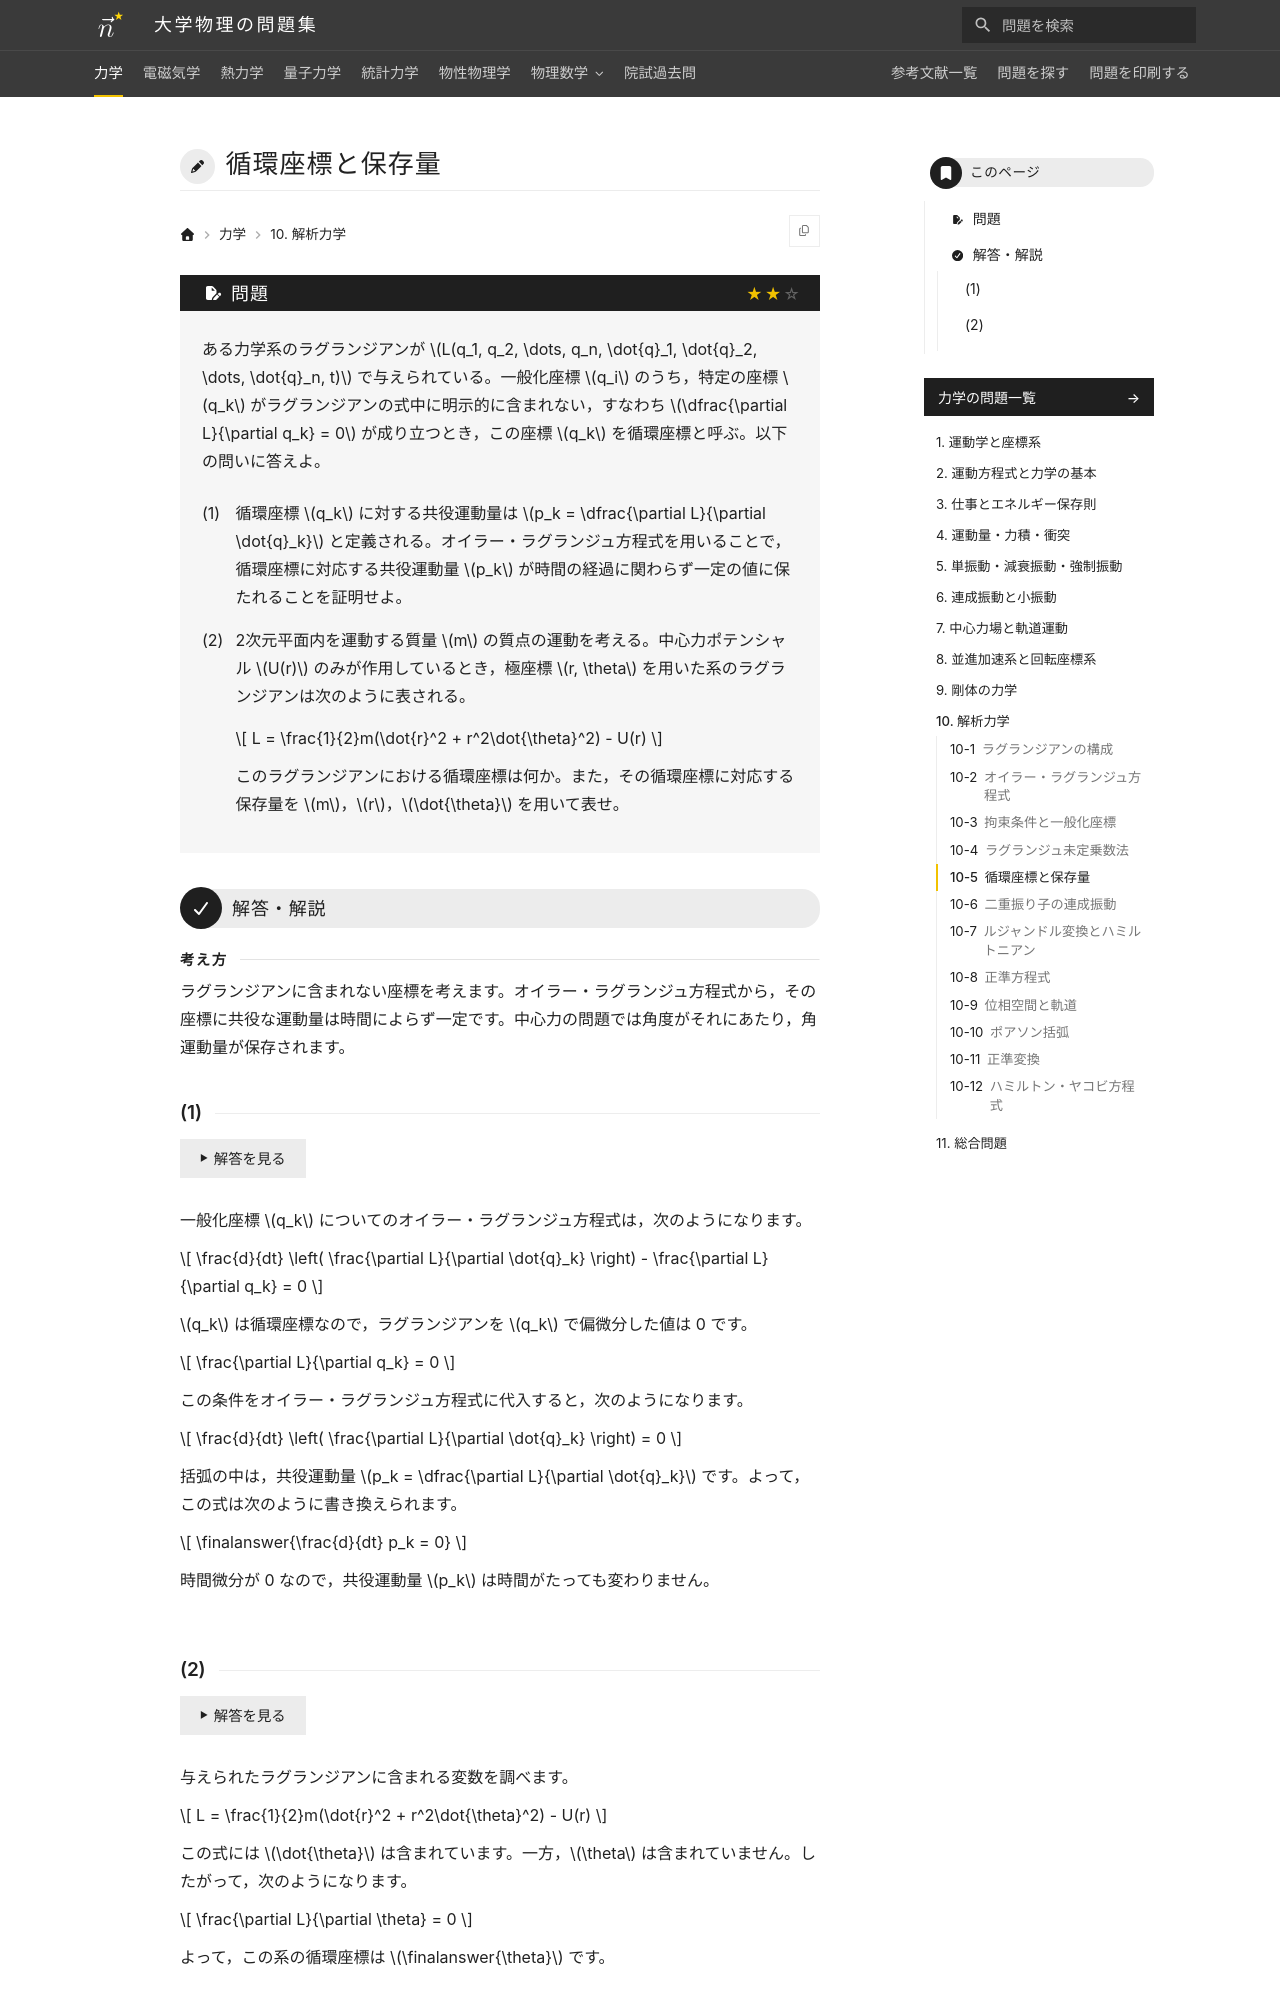

repository: Nanana-2/physics-site · page: 01mechanics/10/10_050/index.html · generator: mkdocs

---
tags:
  - 標準
---

# 循環座標と保存量

## 問題
ある力学系のラグランジアンが $L(q_1, q_2, \dots, q_n, \dot{q}_1, \dot{q}_2, \dots, \dot{q}_n, t)$ で与えられている。一般化座標 $q_i$ のうち，特定の座標 $q_k$ がラグランジアンの式中に明示的に含まれない，すなわち $\dfrac{\partial L}{\partial q_k} = 0$ が成り立つとき，この座標 $q_k$ を循環座標と呼ぶ。以下の問いに答えよ。

(1) 循環座標 $q_k$ に対する共役運動量は $p_k = \dfrac{\partial L}{\partial \dot{q}_k}$ と定義される。オイラー・ラグランジュ方程式を用いることで，循環座標に対応する共役運動量 $p_k$ が時間の経過に関わらず一定の値に保たれることを証明せよ。

(2) 2次元平面内を運動する質量 $m$ の質点の運動を考える。中心力ポテンシャル $U(r)$ のみが作用しているとき，極座標 $r, \theta$ を用いた系のラグランジアンは次のように表される。

$$
L = \frac{1}{2}m(\dot{r}^2 + r^2\dot{\theta}^2) - U(r)
$$

このラグランジアンにおける循環座標は何か。また，その循環座標に対応する保存量を $m$，$r$，$\dot{\theta}$ を用いて表せ。

---

## 解答・解説

<div class="approach" markdown>
ラグランジアンに含まれない座標を考えます。オイラー・ラグランジュ方程式から，その座標に共役な運動量は時間によらず一定です。中心力の問題では角度がそれにあたり，角運動量が保存されます。
</div>
